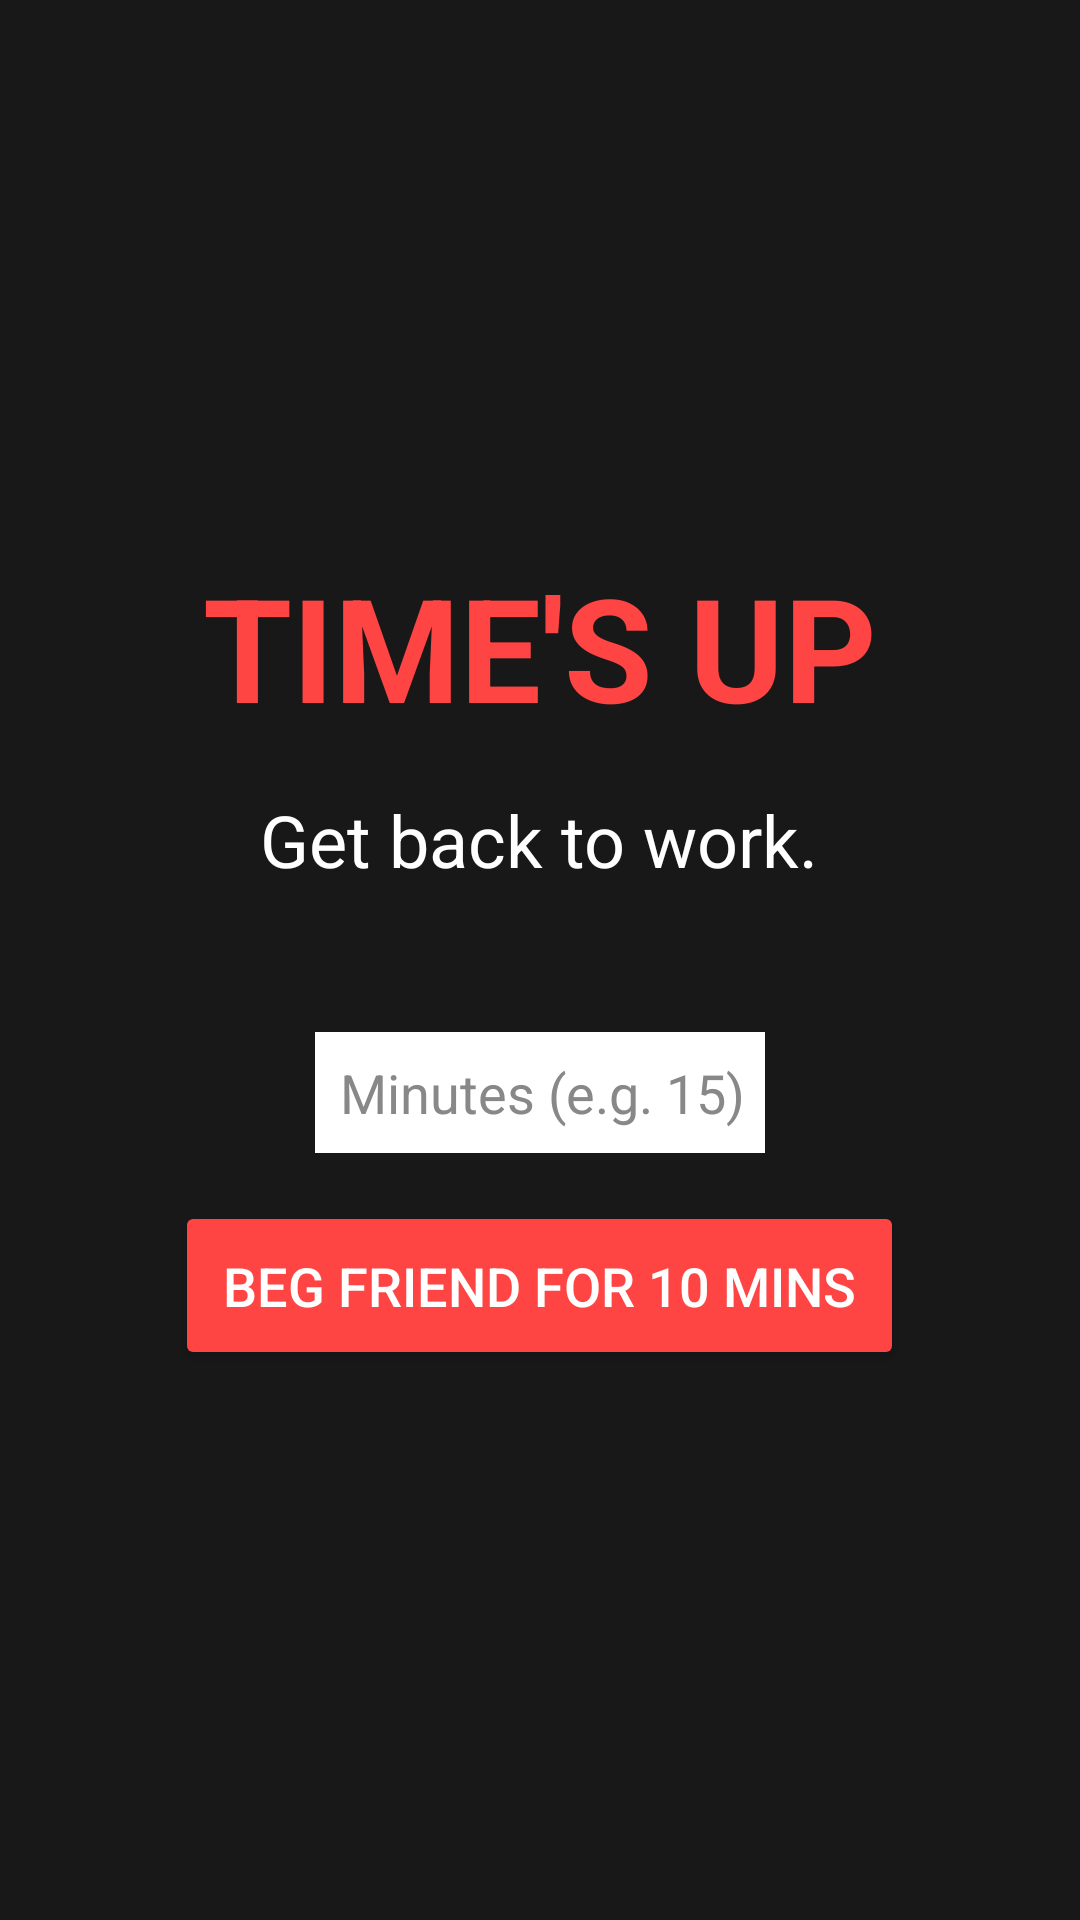

Here is an Android app screen rendered from its layout file. Give the layout XML and the strings, colors and styles it references.
<!-- AndroidManifest.xml: application theme Theme.ScreentimeTracker -->
<!-- res/layout/blocker_overlay.xml -->
<?xml version="1.0" encoding="utf-8"?>
<LinearLayout xmlns:android="http://schemas.android.com/apk/res/android"
    android:layout_width="match_parent"
    android:layout_height="match_parent"
    android:orientation="vertical"
    android:gravity="center"
    android:background="#E6000000" > <TextView
    android:layout_width="wrap_content"
    android:layout_height="wrap_content"
    android:text="TIME'S UP"
    android:textColor="#FF4444"
    android:textSize="48sp"
    android:textStyle="bold"
    android:layout_marginBottom="16dp"/>

    <TextView
        android:layout_width="wrap_content"
        android:layout_height="wrap_content"
        android:text="Get back to work."
        android:textColor="#FFFFFF"
        android:textSize="24sp"
        android:layout_marginBottom="48dp"/>

    <EditText
        android:id="@+id/etRequestedMinutes"
        android:layout_width="150dp"
        android:layout_height="wrap_content"
        android:hint="Minutes (e.g. 15)"
        android:inputType="number"
        android:gravity="center"
        android:layout_marginBottom="16dp"
        android:background="#FFFFFF"
        android:padding="8dp"

        android:textColor="#FF4500"
        android:textColorHint="#888888" />


    <Button
        android:id="@+id/btnBegFriend"
        android:layout_width="wrap_content"
        android:layout_height="wrap_content"
        android:text="Beg Friend for 10 Mins"
        android:backgroundTint="#FF4444"
        android:textColor="#FFFFFF"
        android:padding="16dp"
        android:textSize="18sp"/>

</LinearLayout>
<!-- resources referenced by this layout -->
<resources>
  <style name="Theme.ScreentimeTracker" parent="Base.Theme.ScreentimeTracker" />
  <style name="Base.Theme.ScreentimeTracker" parent="Theme.Material3.DayNight.NoActionBar">
          
          
      </style>
</resources>
